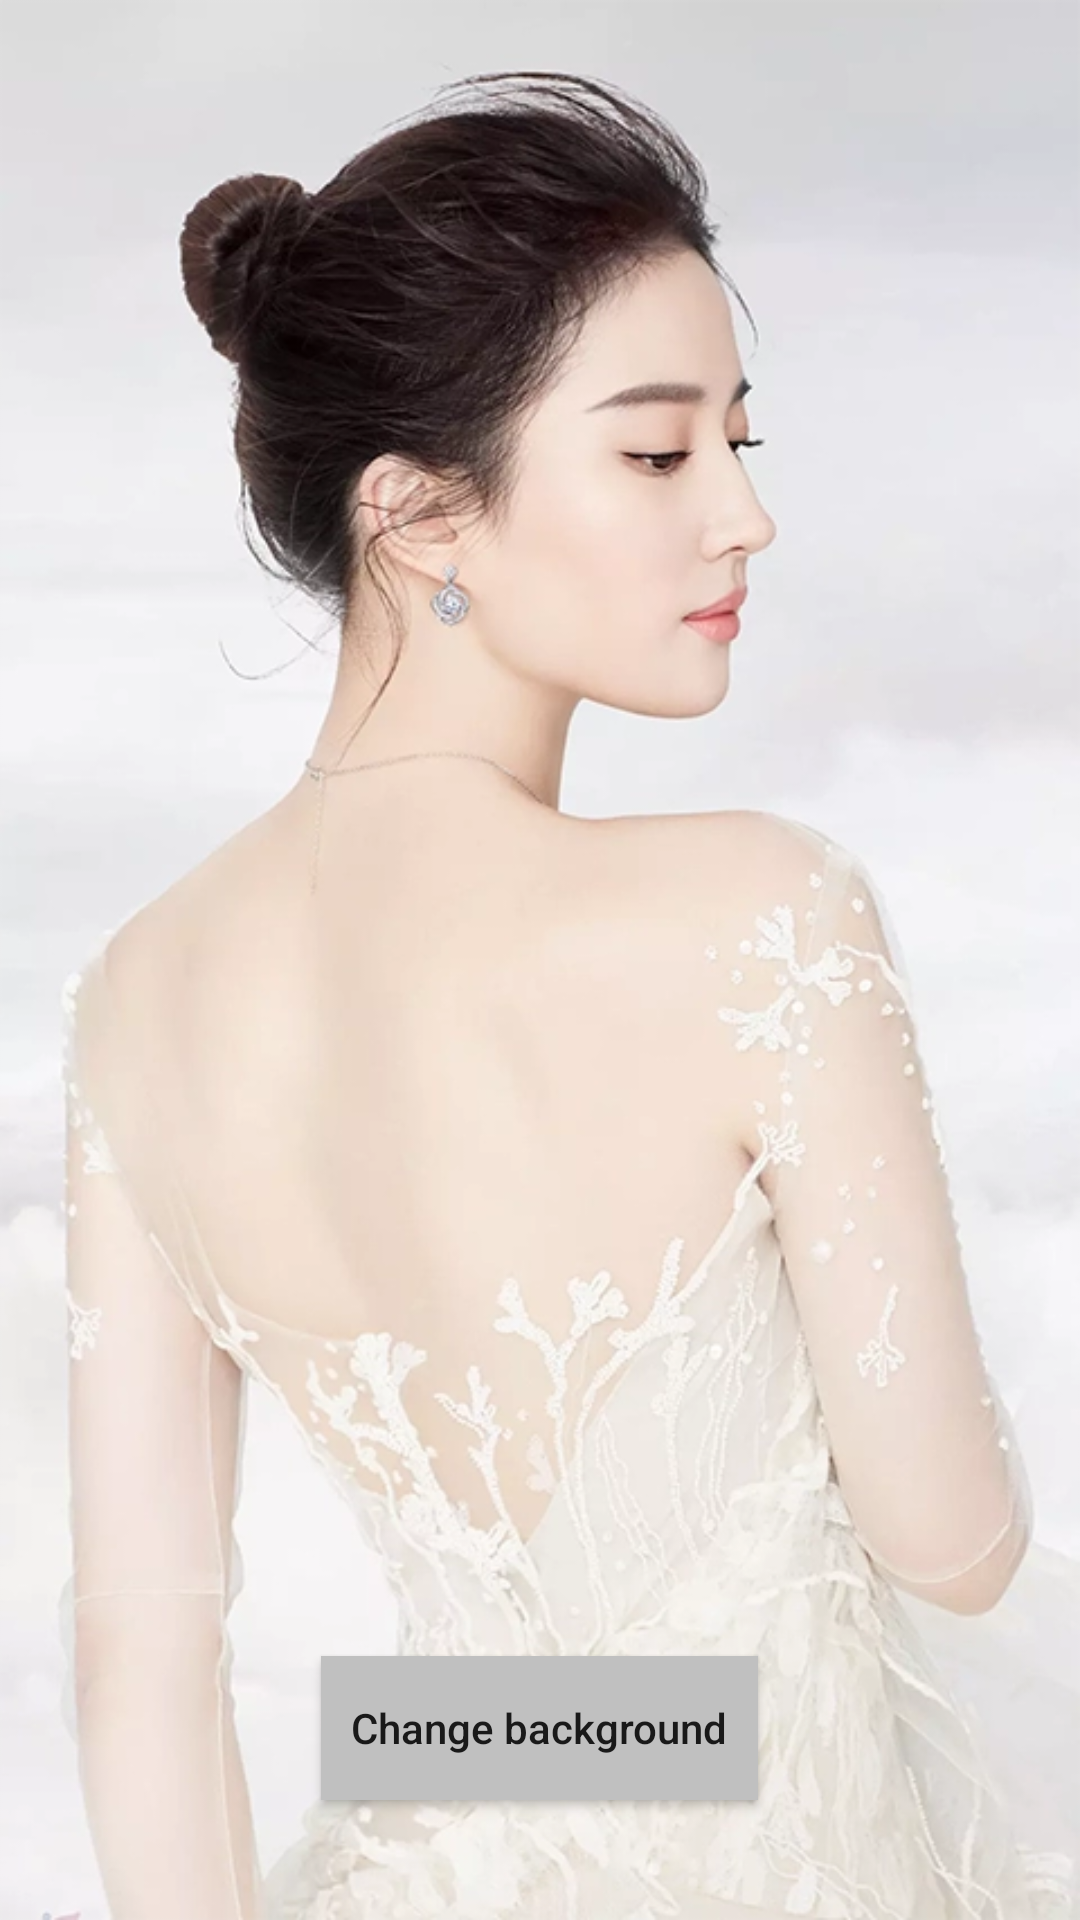

The Android layout XML behind this screen, and the referenced resources:
<!-- AndroidManifest.xml: application theme AppTheme.NoActionBar -->
<!-- res/layout/set_transparent.xml -->
<?xml version="1.0" encoding="utf-8"?>
<RelativeLayout xmlns:android="http://schemas.android.com/apk/res/android"
    android:id="@+id/container"
    android:background="@mipmap/photo5"
    android:layout_width="match_parent"
    android:layout_height="match_parent">

    <Button
        android:id="@+id/button1"
        android:layout_width="wrap_content"
        android:layout_height="wrap_content"
        android:layout_alignParentBottom="true"
        android:textAllCaps="false"
        android:layout_centerHorizontal="true"
        android:layout_marginBottom="40dp"
        android:background="@color/silver"
        android:padding="10dp"
        android:text="Change background"/>

</RelativeLayout>
<!-- resources referenced by this layout -->
<resources>
  <color name="silver">#C0C0C0</color>
  <!-- mipmap photo5: jpg bitmap (drawable, 514382 bytes) -->
  <style name="AppTheme.NoActionBar">
          <item name="windowActionBar">false</item>
          <item name="windowNoTitle">true</item>
      </style>
</resources>
